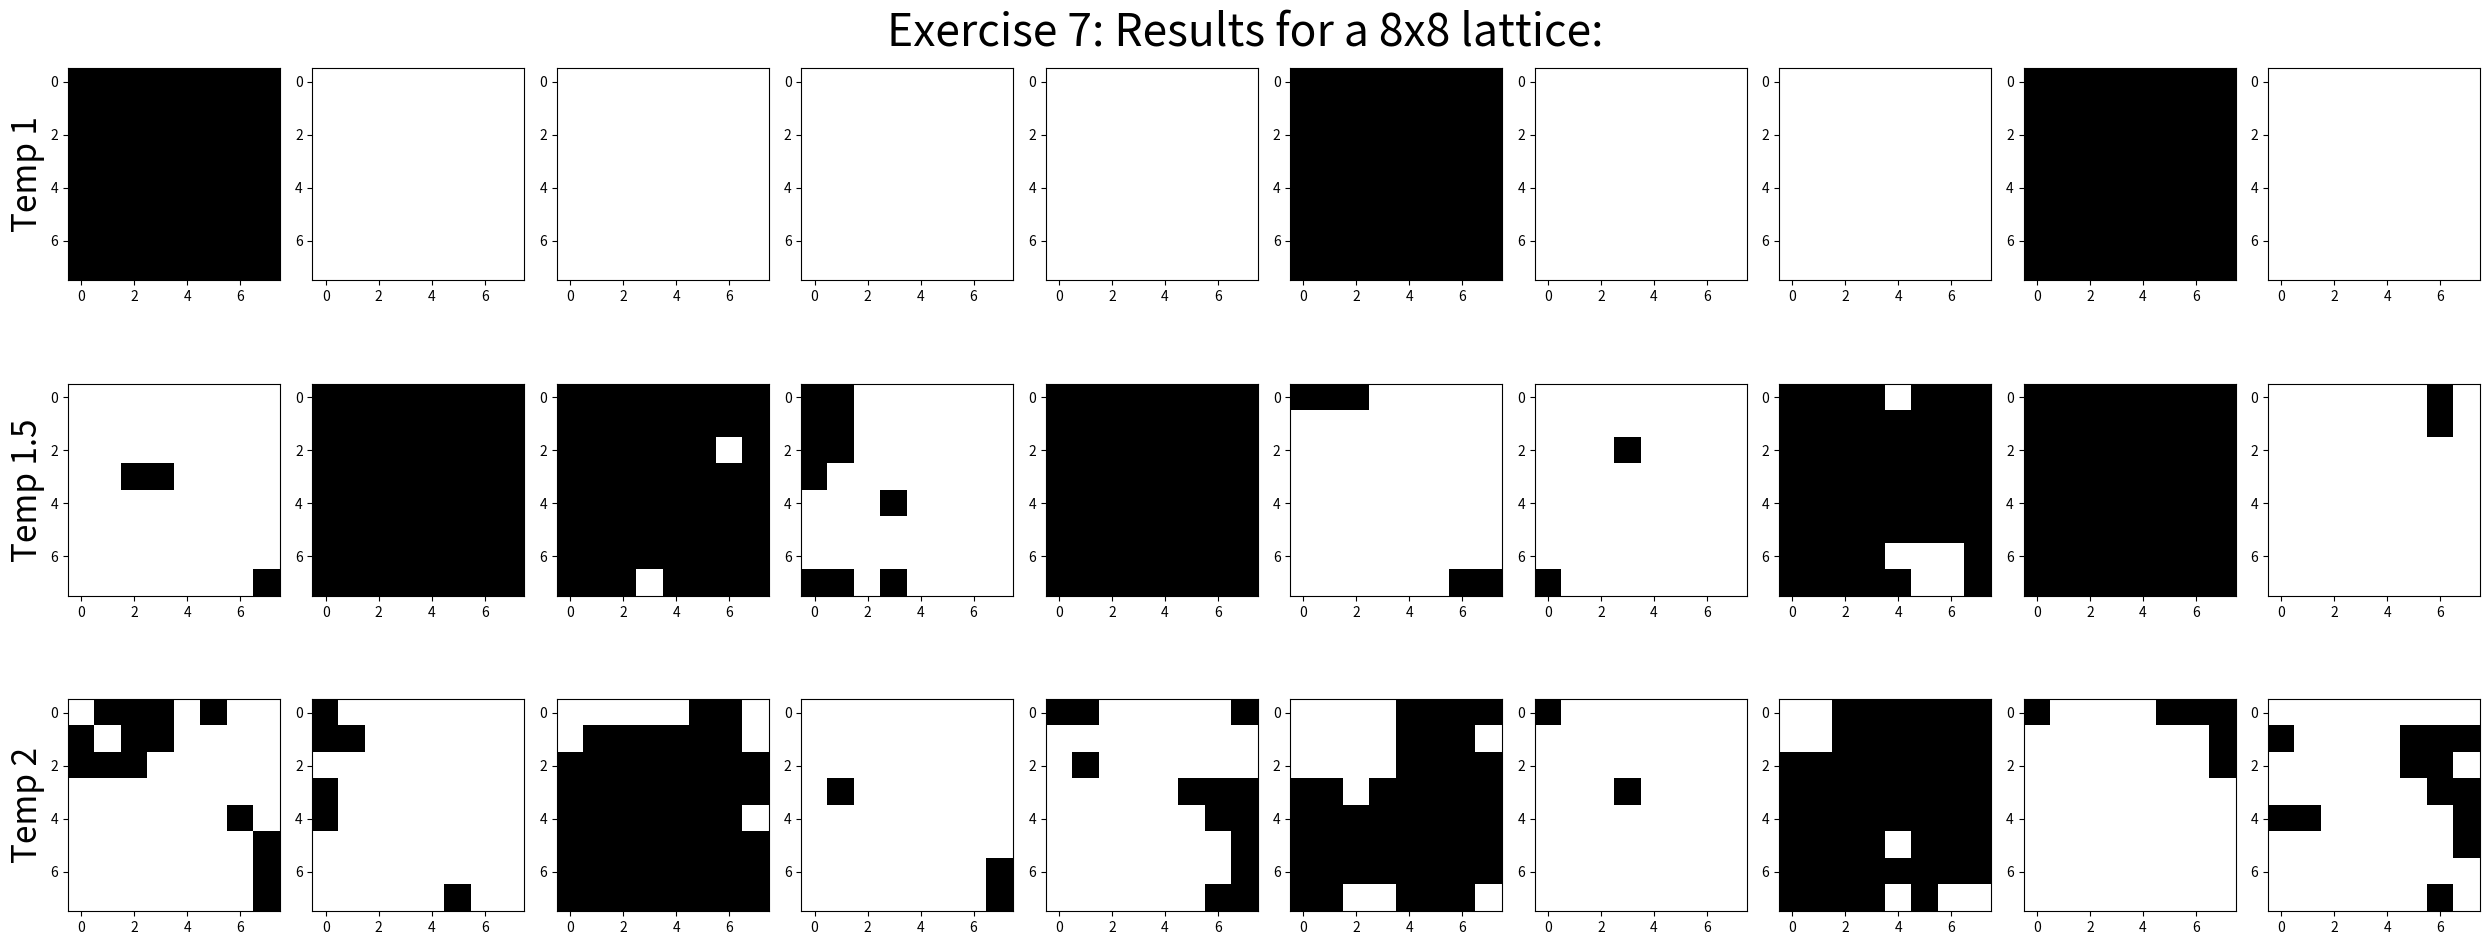

Source code (Python):
import numpy as np
import time
import matplotlib.pyplot as plt


def init_tables(n=8):
    """
    It's important to execute init_tables BEFORE start using G_ or F_ inside a function!
    """
    p = 2**n
    global G_table
    global F_table
    G_table = np.array([None]*p)
    F_table = np.array([None]*(p*p)).reshape(p, p)


def G_(y, temp, width=8):  # memo version of G
    try:
        if G_table[y] is None:
            G_table[y] = G(y2row(y, width), temp)
    except NameError:
        raise NameError("Warning: trying to use G_() before executing init_tables()")
    return G_table[y]


def F_(y1, y2, temp, width=8):  # memo version of F
    try:
        if F_table[y1][y2] is None:
            F_table[y1][y2] = F(y2row(y1, width), y2row(y2, width), temp)
    except NameError:
        raise NameError("Warning: trying to use F_() before executing init_tables()")
    return F_table[y1][y2]


G = lambda row_s, temp: \
    np.exp((1 / temp) * sum(row_s[:-1]*row_s[1:]))

F = lambda row_s, row_t, temp: \
    np.exp((1 / temp) * sum(row_s*row_t))


def y2row(y, width=8):
    """
    y: an integer in (0,...,(2**width)-1)
    """
    if not 0 <= y <= (2 ** width) - 1:
        raise ValueError(y)
    my_str = np.binary_repr(y, width=width)
    my_list = list(map(int, my_str))  # Python 3
    my_array = np.asarray(my_list)
    my_array[my_array == 0] = -1
    row = my_array
    return row


def find_P(temp, n=8):
    """
    :param temp: Temperature
    :param n: Dimension of lattice (n x n)
    :return: P = A list of P calculations. P[1]=P_1|2, P[2]=P_2|3, ..., P[8]=P_8
                [example: in the matrix P[7], we say: given y8 (the column), the distribution of y7=k is (P[7])[y8][y7]]
    """
    init_tables()
    T_res = np.array([None]*(2**n)*n).reshape(n, 2**n)  # memo - keeping results iteratively. saving HUGE time.
    T_res[0][:] = 1

    for t in range(1, n):
        for y in range(2**n):
            T_res[t][y] = sum(T_res[t-1][y0] * G_(y0, temp, width=n) * F_(y0, y, temp, width=n)
                              for y0 in range(2**n))
    T_n = sum(T_res[n-1][y] * G_(y, temp) for y in range(2**n))

    P = [["skip idx 0"]]
    for k in range(1, n):
        P_yk_yk1 = np.array([[(T_res[k-1][y_k] * G_(y_k, temp, n) * F_(y_k, y_k1, temp, n)) / T_res[k][y_k1]
                            for y_k1 in range(2**n)] for y_k in range(2**n)])
        P.append(P_yk_yk1)
    P_n = np.array([(T_res[n-1][y] * G_(y, temp, n)) / T_n
                    for y in range(2**n)], dtype='float64')
    P.append(P_n)
    return P


def generateImage(P):
    n = len(P)-1
    y_n = np.random.choice(range(2**n), p=P[n])
    image = y2row(y_n, width=n)
    y_iPlus1 = y_n
    for i in range(n-1, 0, -1):
        y_i = np.random.choice(range(2**n), p=P[i].transpose()[y_iPlus1])
        image = np.append(y2row(y_i, width=n), image)
        y_iPlus1 = y_i
    image = image.reshape(n, n)
    return image


def exercise7(temps, imgPerTemp, dim):
    P_all = [find_P(temp=t, n=dim) for t in temps]
    images = [[generateImage(P_all[t]) for i in range(imgPerTemp)] for t in range(len(temps))]
    fig, ax = plt.subplots(len(temps), imgPerTemp)
    for t in range(len(temps)):
        for m in range(10):
            ax[t, m].imshow(images[t][m], interpolation='None', cmap='Greys', vmin=-1, vmax=1)
    for ax1, t_label in zip(ax[:, 0], [f"Temp {t}" for t in temps]):
        ax1.set_ylabel(t_label, rotation=90, size=24)
    fig.set_size_inches(25, 10)
    fig.tight_layout()
    fig.suptitle(f"Exercise 7: Results for a {dim}x{dim} lattice:", fontsize=32)
    plt.show()


def Z_temp(temp, ex):
    """
    :param temp: The desired temperature
    :param ex: Number of exercise (3,4,5,6)
    :return: The computation of Z_temp by method from exercise ex
    """
    values = [-1, 1]
    if ex == 3:
        return sum(np.exp(1 / temp * (x1 * x2 + x1 * x3 + x2 * x4 + x3 * x4))
                   for x1 in values for x2 in values for x3 in values for x4 in values)
    elif ex == 4:
        return sum(np.exp(1/temp * (x1*x2 + x2*x3 + x4*x5 + x5*x6 + x7*x8 + x8*x9 + x1*x4 + x2*x5 + x3*x6 + x4*x7 + x5*x8 + x6*x9))
                   for x1 in values for x2 in values for x3 in values for x4 in values for x5 in values for x6 in values for x7 in values for x8 in values for x9 in values)
    elif ex == 5:
        values = [y2row(y, width=2) for y in range(4)]
        return sum(G(y1, temp) * G(y2, temp) * F(y1, y2, temp)
                   for y1 in values for y2 in values)
    elif ex == 6:
        values = [y2row(y, width=3) for y in range(8)]
        return sum(G(y1, temp) * G(y2, temp) * G(y3, temp) * F(y1, y2, temp) * F(y2, y3, temp)
                   for y1 in values for y2 in values for y3 in values)
    return None


if __name__ == '__main__':
    print("Exercise 3 (2x2 lattice):", end="")
    print(*[f"\nZ(temp={i})  =  {Z_temp(temp=i, ex=3)}" for i in [1, 1.5, 2]])

    print("\nExercise 4 (3x3 lattice):", end="")
    print(*[f'\nZ(temp={i})  =  {Z_temp(temp=i, ex=4)}' for i in [1, 1.5, 2]])

    print("\nExercise 5 (2x2 lattice):", end="")
    print(*[f'\nZ(temp={i})  =  {Z_temp(temp=i, ex=5)}' for i in [1, 1.5, 2]])

    print("\nExercise 6: (3x3 lattice)", end="")
    print(*[f'\nZ(temp={i})  =  {Z_temp(temp=i, ex=6)}' for i in [1, 1.5, 2]])

    print("\nPrinting images of exercise 7... (8x8 lattice)")
    exercise7(temps=[1, 1.5, 2], imgPerTemp=10, dim=8)
    print("Printed successfully!")


